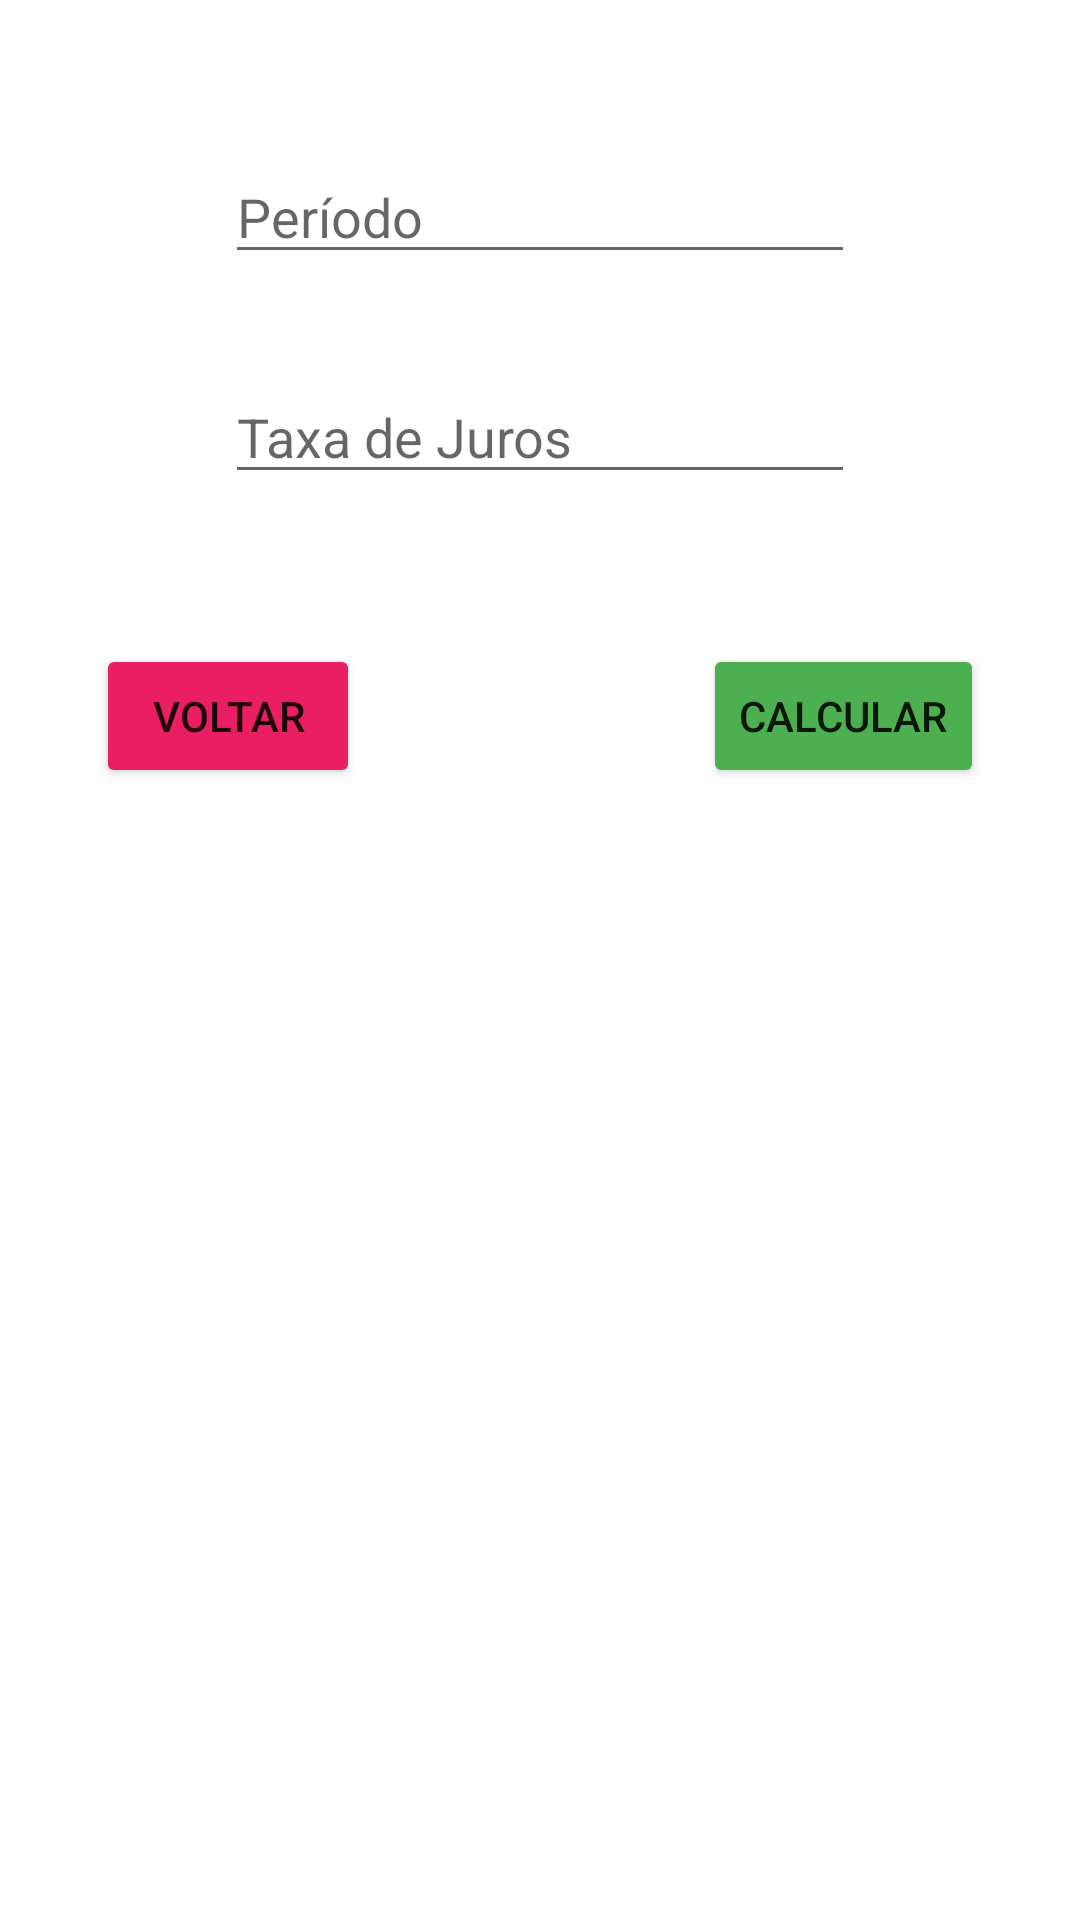

Reconstruct the res/layout file that produces this screen, plus the resources it refers to.
<!-- AndroidManifest.xml: application theme Theme.MúltiplasActivities -->
<!-- res/layout/activity_compostos.xml -->
<?xml version="1.0" encoding="utf-8"?>
<androidx.constraintlayout.widget.ConstraintLayout xmlns:android="http://schemas.android.com/apk/res/android"
    xmlns:app="http://schemas.android.com/apk/res-auto"
    xmlns:tools="http://schemas.android.com/tools"
    android:layout_width="match_parent"
    android:layout_height="match_parent"
    tools:context=".CompostosActivity">

    <Button
        android:id="@+id/buttonVoltarComposto"
        android:layout_width="wrap_content"
        android:layout_height="wrap_content"
        android:layout_marginStart="32dp"
        android:layout_marginLeft="32dp"
        android:layout_marginTop="50dp"
        android:text="Voltar"
        app:backgroundTint="#E91E63"
        app:layout_constraintStart_toStartOf="parent"
        app:layout_constraintTop_toBottomOf="@+id/editTaxaJurosComposto" />

    <Button
        android:id="@+id/buttonCalcularComposto"
        android:layout_width="wrap_content"
        android:layout_height="wrap_content"
        android:layout_marginTop="50dp"
        android:layout_marginEnd="32dp"
        android:layout_marginRight="32dp"
        android:text="Calcular"
        app:backgroundTint="#4CAF50"
        app:layout_constraintEnd_toEndOf="parent"
        app:layout_constraintTop_toBottomOf="@+id/editTaxaJurosComposto" />

    <EditText
        android:id="@+id/editPeriodoComposto"
        android:layout_width="wrap_content"
        android:layout_height="wrap_content"
        android:layout_marginTop="50dp"
        android:ems="10"
        android:hint="Período"
        android:inputType="number"
        app:layout_constraintEnd_toEndOf="parent"
        app:layout_constraintStart_toStartOf="parent"
        app:layout_constraintTop_toTopOf="parent" />

    <EditText
        android:id="@+id/editTaxaJurosComposto"
        android:layout_width="wrap_content"
        android:layout_height="wrap_content"
        android:layout_marginTop="32dp"
        android:ems="10"
        android:hint="Taxa de Juros"
        android:inputType="number"
        app:layout_constraintEnd_toEndOf="parent"
        app:layout_constraintStart_toStartOf="parent"
        app:layout_constraintTop_toBottomOf="@+id/editPeriodoComposto" />
</androidx.constraintlayout.widget.ConstraintLayout>
<!-- resources referenced by this layout -->
<resources>
  <style name="Theme.MúltiplasActivities" parent="Theme.MaterialComponents.DayNight.DarkActionBar">
          
          <item name="colorPrimary">@color/purple_500</item>
          <item name="colorPrimaryVariant">@color/purple_700</item>
          <item name="colorOnPrimary">@color/white</item>
          
          <item name="colorSecondary">@color/teal_200</item>
          <item name="colorSecondaryVariant">@color/teal_700</item>
          <item name="colorOnSecondary">@color/black</item>
          
          <item name="android:statusBarColor" tools:targetApi="l">?attr/colorPrimaryVariant</item>
          
      </style>
  <!-- not gathered from this repository: default colours our renderer supplied (Android Studio template values) -->
  <color name="purple_500">#FF6200EE</color>
  <color name="purple_700">#FF3700B3</color>
  <color name="teal_200">#FF03DAC5</color>
  <color name="teal_700">#FF018786</color>
  <color name="black">#FF000000</color>
  <color name="white">#FFFFFFFF</color>
</resources>
